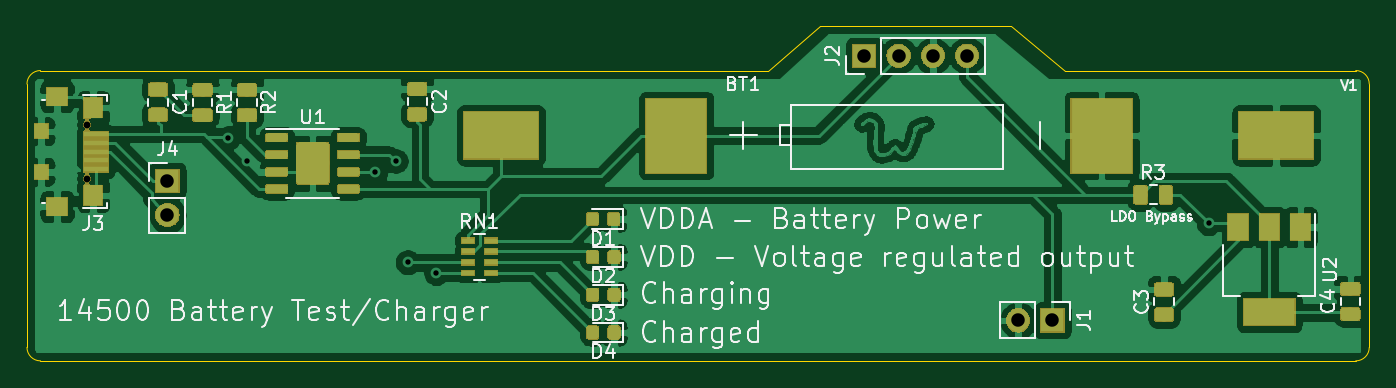
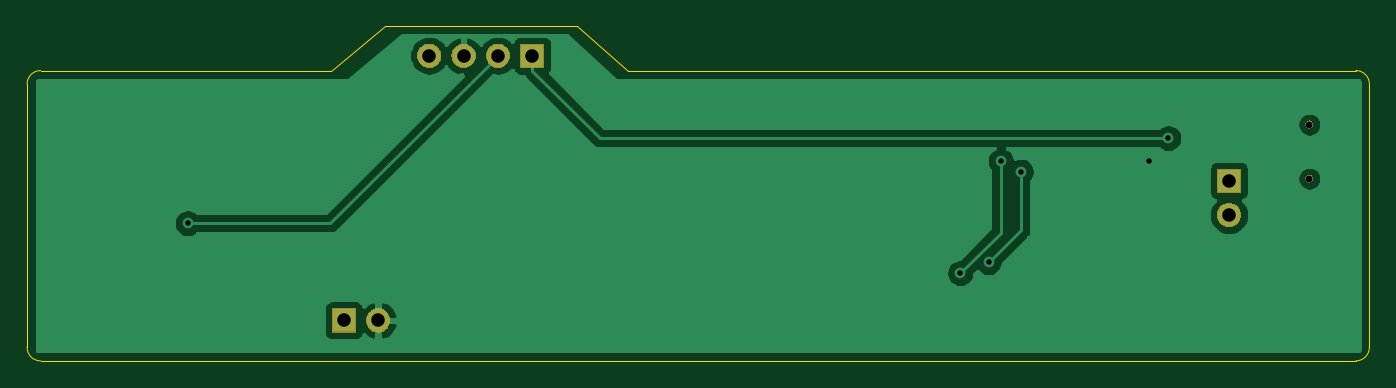
Circuit board: 11 layer files. Board 99.4 x 24.8 mm.
- bottom_copper: 14500-B_Cu.gbr (27401 bytes)
- bottom_mask: 14500-B_Mask.gbr (9308 bytes)
- paste: 14500-B_Paste.gbr (479 bytes)
- bottom_silk: 14500-B_SilkS.gbr (480 bytes)
- outline: 14500-Edge_Cuts.gbr (1164 bytes)
- top_copper: 14500-F_Cu.gbr (183462 bytes)
- top_mask: 14500-F_Mask.gbr (44658 bytes)
- paste: 14500-F_Paste.gbr (62746 bytes)
- top_silk: 14500-F_SilkS.gbr (40437 bytes)
- drill: 14500-NPTH.drl (320 bytes)
- drill: 14500-PTH.drl (536 bytes)

=== bottom_copper: 14500-B_Cu.gbr (27401 bytes, source omitted) ===
=== bottom_mask: 14500-B_Mask.gbr (9308 bytes, source omitted) ===
=== paste: 14500-B_Paste.gbr ===
G04 #@! TF.GenerationSoftware,KiCad,Pcbnew,5.1.2*
G04 #@! TF.CreationDate,2019-05-27T08:48:40-05:00*
G04 #@! TF.ProjectId,14500,31343530-302e-46b6-9963-61645f706362,rev?*
G04 #@! TF.SameCoordinates,Original*
G04 #@! TF.FileFunction,Paste,Bot*
G04 #@! TF.FilePolarity,Positive*
%FSLAX46Y46*%
G04 Gerber Fmt 4.6, Leading zero omitted, Abs format (unit mm)*
G04 Created by KiCad (PCBNEW 5.1.2) date 2019-05-27 08:48:40*
%MOMM*%
%LPD*%
G04 APERTURE LIST*
G04 APERTURE END LIST*
M02*

=== bottom_silk: 14500-B_SilkS.gbr ===
G04 #@! TF.GenerationSoftware,KiCad,Pcbnew,5.1.2*
G04 #@! TF.CreationDate,2019-05-27T08:48:40-05:00*
G04 #@! TF.ProjectId,14500,31343530-302e-46b6-9963-61645f706362,rev?*
G04 #@! TF.SameCoordinates,Original*
G04 #@! TF.FileFunction,Legend,Bot*
G04 #@! TF.FilePolarity,Positive*
%FSLAX46Y46*%
G04 Gerber Fmt 4.6, Leading zero omitted, Abs format (unit mm)*
G04 Created by KiCad (PCBNEW 5.1.2) date 2019-05-27 08:48:40*
%MOMM*%
%LPD*%
G04 APERTURE LIST*
G04 APERTURE END LIST*
M02*

=== outline: 14500-Edge_Cuts.gbr ===
G04 #@! TF.GenerationSoftware,KiCad,Pcbnew,5.1.2*
G04 #@! TF.CreationDate,2019-05-27T08:48:40-05:00*
G04 #@! TF.ProjectId,14500,31343530-302e-46b6-9963-61645f706362,rev?*
G04 #@! TF.SameCoordinates,Original*
G04 #@! TF.FileFunction,Profile,NP*
%FSLAX46Y46*%
G04 Gerber Fmt 4.6, Leading zero omitted, Abs format (unit mm)*
G04 Created by KiCad (PCBNEW 5.1.2) date 2019-05-27 08:48:40*
%MOMM*%
%LPD*%
G04 APERTURE LIST*
%ADD10C,0.050000*%
G04 APERTURE END LIST*
D10*
X111700000Y-59000000D02*
G75*
G02X112700000Y-58000000I1000000J0D01*
G01*
X112700000Y-79500000D02*
G75*
G02X111700000Y-78500000I0J1000000D01*
G01*
X211100000Y-78500000D02*
G75*
G02X210100000Y-79500000I-1000000J0D01*
G01*
X210100000Y-58000000D02*
G75*
G02X211100000Y-59000000I0J-1000000D01*
G01*
X211100000Y-78500000D02*
X211100000Y-59000000D01*
X112700000Y-79500000D02*
X210100000Y-79500000D01*
X111700000Y-59000000D02*
X111700000Y-78500000D01*
X166600000Y-58000000D02*
X112700000Y-58000000D01*
X170400000Y-54700000D02*
X166600000Y-58000000D01*
X184600000Y-54700000D02*
X170400000Y-54700000D01*
X188600000Y-58000000D02*
X184600000Y-54700000D01*
X210100000Y-58000000D02*
X188600000Y-58000000D01*
M02*

=== top_copper: 14500-F_Cu.gbr (183462 bytes, source omitted) ===
=== top_mask: 14500-F_Mask.gbr (44658 bytes, source omitted) ===
=== paste: 14500-F_Paste.gbr (62746 bytes, source omitted) ===
=== top_silk: 14500-F_SilkS.gbr (40437 bytes, source omitted) ===
=== drill: 14500-NPTH.drl ===
M48
; DRILL file {KiCad 5.1.2} date Mon 27 May 2019 08:48:37 AM CDT
; FORMAT={-:-/ absolute / inch / decimal}
; #@! TF.CreationDate,2019-05-27T08:48:37-05:00
; #@! TF.GenerationSoftware,Kicad,Pcbnew,5.1.2
; #@! TF.FileFunction,NonPlated,1,2,NPTH
FMAT,2
INCH
T1C0.0197
%
G90
G05
T1
X4.5728Y-2.4409
X4.5728Y-2.5984
T0
M30

=== drill: 14500-PTH.drl ===
M48
; DRILL file {KiCad 5.1.2} date Mon 27 May 2019 08:48:37 AM CDT
; FORMAT={-:-/ absolute / inch / decimal}
; #@! TF.CreationDate,2019-05-27T08:48:37-05:00
; #@! TF.GenerationSoftware,Kicad,Pcbnew,5.1.2
; #@! TF.FileFunction,Plated,1,2,PTH
FMAT,2
INCH
T1C0.0157
T2C0.0394
%
G90
G05
T1
X4.9843Y-2.4803
X5.0394Y-2.5472
X5.4134Y-2.5787
X5.4724Y-2.5472
X5.5079Y-2.8425
X5.5906Y-2.874
X7.8425Y-2.7283
T2
X6.8386Y-2.2402
X6.9386Y-2.2402
X7.0386Y-2.2402
X7.1386Y-2.2402
X4.8071Y-2.6047
X4.8071Y-2.7047
X7.2874Y-3.0118
X7.3874Y-3.0118
T0
M30

